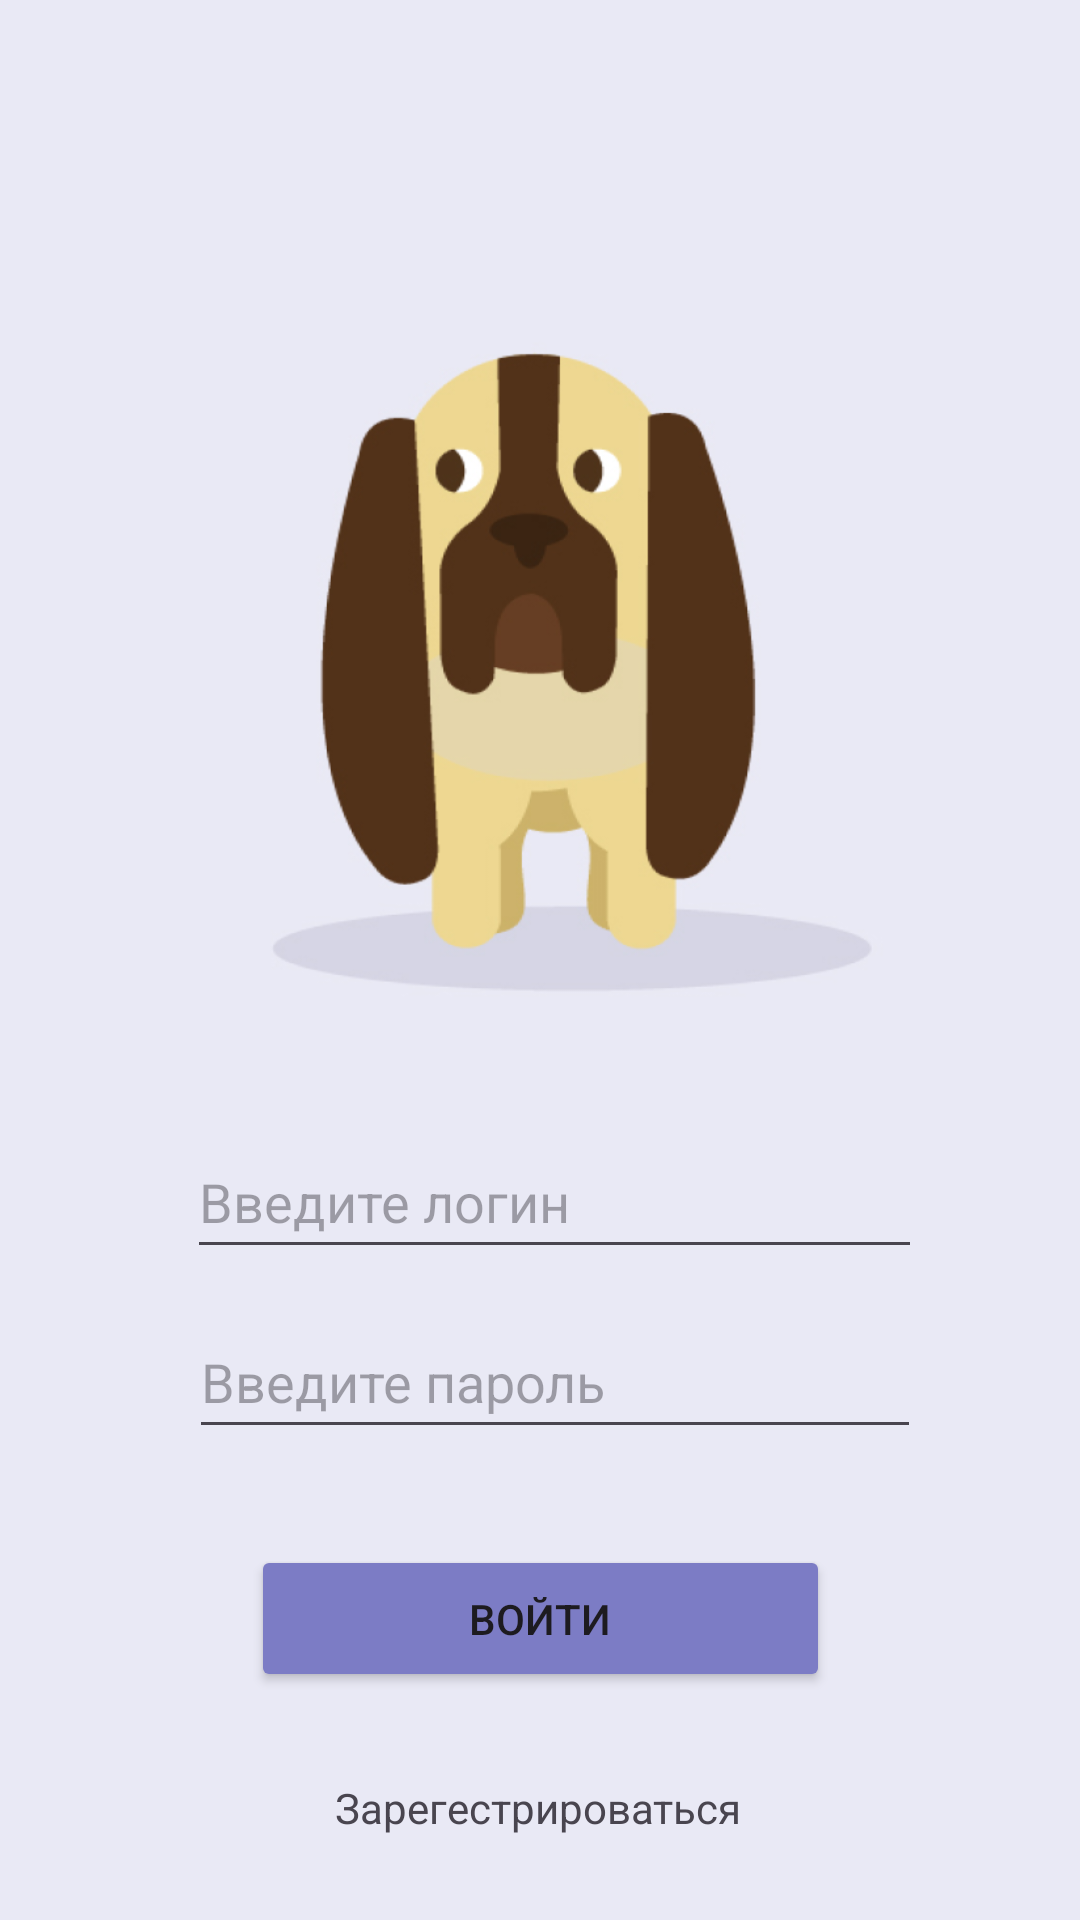

Layout XML and referenced resources for this Android screen:
<!-- AndroidManifest.xml: application theme Theme.PetSiting -->
<!-- res/layout/activity_login.xml -->
<?xml version="1.0" encoding="utf-8"?>
<androidx.constraintlayout.widget.ConstraintLayout xmlns:android="http://schemas.android.com/apk/res/android"
    xmlns:app="http://schemas.android.com/apk/res-auto"
    xmlns:tools="http://schemas.android.com/tools"
    android:id="@+id/main"
    android:layout_width="match_parent"
    android:layout_height="match_parent"
    android:background="#E9E9F5"
    tools:context=".LoginActivity">

    <Button
        android:id="@+id/button_Aut"
        android:layout_width="193dp"
        android:layout_height="49dp"
        android:layout_marginBottom="76dp"
        android:backgroundTint="#7C7CC5"
        android:text="Войти"
        app:layout_constraintBottom_toBottomOf="parent"
        app:layout_constraintEnd_toEndOf="parent"
        app:layout_constraintStart_toStartOf="parent" />

    <ImageView
        android:id="@+id/imageView"
        android:layout_width="276dp"
        android:layout_height="450dp"
        android:src="@drawable/dog"
        app:layout_constraintEnd_toEndOf="parent"
        app:layout_constraintHorizontal_bias="0.496"
        app:layout_constraintStart_toStartOf="parent"
        app:layout_constraintTop_toTopOf="parent" />

    <EditText
        android:id="@+id/user_login"
        android:layout_width="245dp"
        android:layout_height="48dp"
        android:layout_marginBottom="12dp"
        android:height="48dp"
        android:ems="10"
        android:hint="Введите логин"
        android:inputType="text"
        app:layout_constraintBottom_toTopOf="@+id/user_password"
        app:layout_constraintEnd_toEndOf="parent"
        app:layout_constraintHorizontal_bias="0.542"
        app:layout_constraintStart_toStartOf="parent" />

    <EditText
        android:id="@+id/user_password"
        android:layout_width="244dp"
        android:layout_height="48dp"
        android:layout_marginBottom="32dp"
        android:height="48dp"
        android:ems="10"
        android:hint="Введите пароль"
        android:inputType="text"
        android:textColorHighlight="#474343"
        app:layout_constraintBottom_toTopOf="@+id/button_Aut"
        app:layout_constraintEnd_toEndOf="parent"
        app:layout_constraintHorizontal_bias="0.542"
        app:layout_constraintStart_toStartOf="parent" />

    <TextView
        android:id="@+id/goReg"
        android:layout_width="wrap_content"
        android:layout_height="wrap_content"
        android:layout_marginBottom="28dp"
        android:text="Зарегестрироваться"
        app:layout_constraintBottom_toBottomOf="parent"
        app:layout_constraintEnd_toEndOf="parent"
        app:layout_constraintHorizontal_bias="0.498"
        app:layout_constraintStart_toStartOf="parent" />

</androidx.constraintlayout.widget.ConstraintLayout>
<!-- resources referenced by this layout -->
<resources>
  <!-- drawable dog: png bitmap (drawable, 77140 bytes) -->
  <style name="Theme.PetSiting" parent="Base.Theme.PetSiting" />
  <style name="Base.Theme.PetSiting" parent="Theme.Material3.DayNight.NoActionBar">
          
          
      </style>
</resources>
